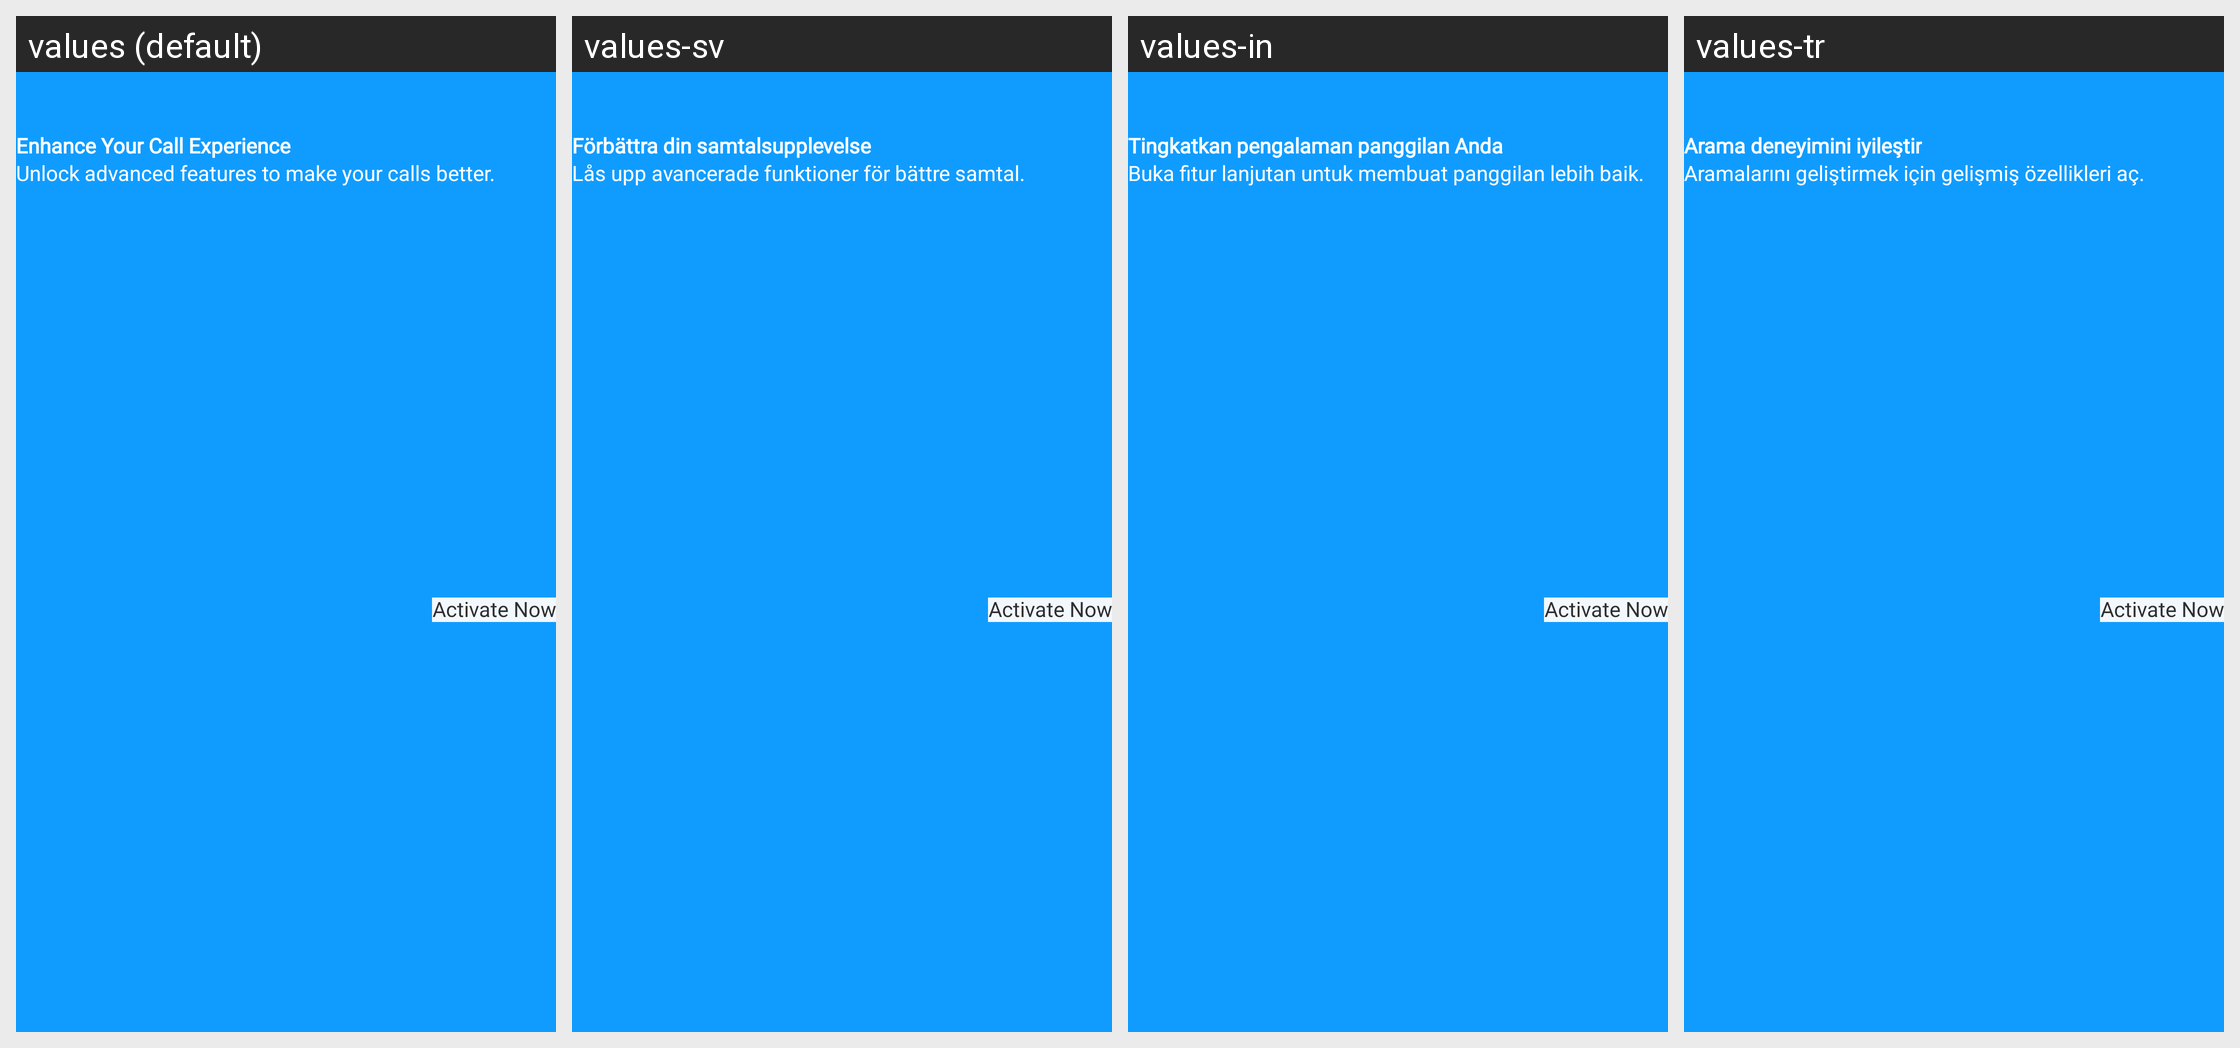

The Android screen above is rendered under several locales of the same app. Produce the string resources it draws, with the default and per-locale values.
Android screen res/layout/layout_smart_caller_bottom.xml rendered under 4 locales, left to right: values (default), values-sv, values-in, values-tr. Device: Nexus 5 (rendered at 1080×1920; each locale shown at half size, 540×960, under a caption strip naming it); theme Theme.MessagerApp.
Other locales in the repository, not shown: values-ar, values-de, values-es, values-fr, values-gu, values-hi, values-hi-rIN, values-ja, values-ko, values-pt, values-ru, values-zh.
Strings drawn on this screen, with the default value and each locale's value (text and hints the layout hard-codes, and strings that could not be matched under every locale, appear in the picture but are not listed):

smart_caller_bottom_title
  values: Enhance Your Call Experience
  values-sv: Förbättra din samtalsupplevelse
  values-in: Tingkatkan pengalaman panggilan Anda
  values-tr: Arama deneyimini iyileştir

smart_caller_bottom_subtitle
  values: Unlock advanced features to make your calls better.
  values-sv: Lås upp avancerade funktioner för bättre samtal.
  values-in: Buka fitur lanjutan untuk membuat panggilan lebih baik.
  values-tr: Aramalarını geliştirmek için gelişmiş özellikleri aç.

smart_caller_cta
  values: Activate Now
  values-sv: Activate Now
  values-in: Activate Now
  values-tr: Activate Now
